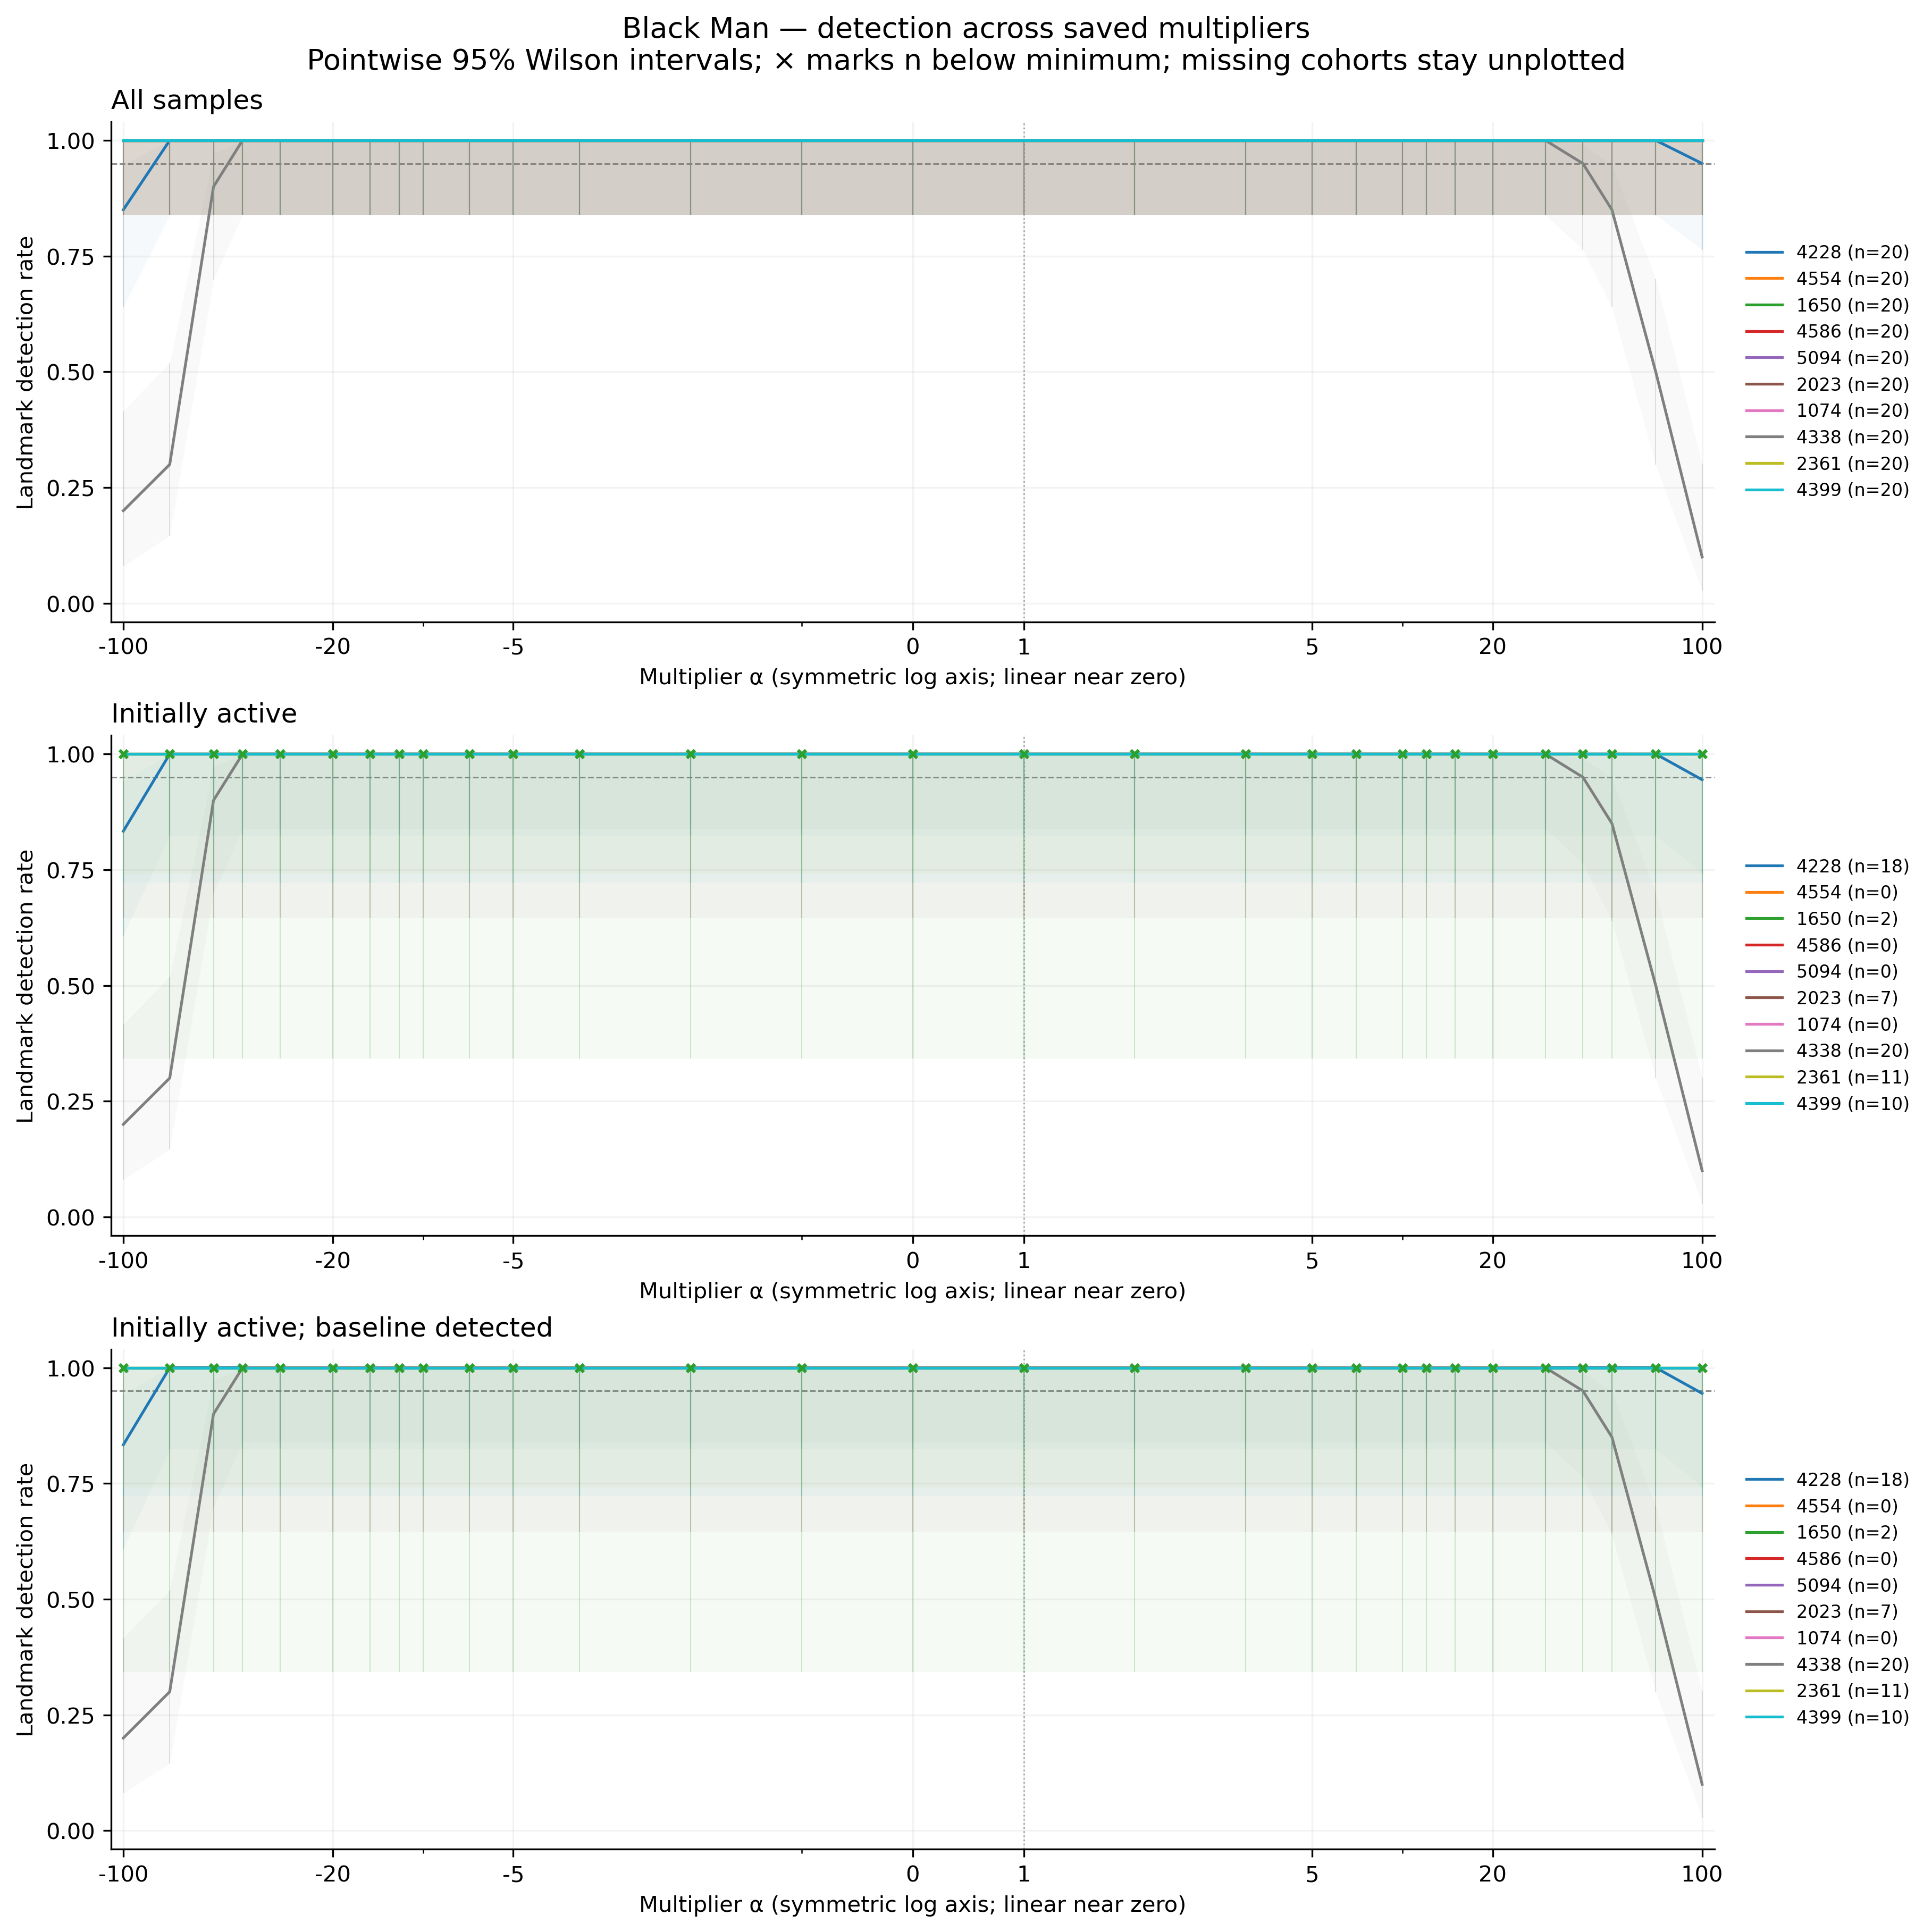

The table this chart was drawn from, first rows:
feature, group, cohort, alpha, n, seed_count, detected, detection_rate, ci_low, ci_high, ci_width, insufficient, status, median_delta_fro_applied, median_relative_delta_fro
4228, black_man, all, -100, 20, 20, 17, 0.85, 0.6396, 0.9476, 0.3081, False, exploratory_sample, 8494, 2.801
4228, black_man, all, -70, 20, 20, 20, 1.0, 0.8389, 1.0, 0.1611, False, exploratory_sample, 5971, 1.969
4228, black_man, all, -50, 20, 20, 20, 1.0, 0.8389, 1.0, 0.1611, False, exploratory_sample, 4289, 1.414
4228, black_man, all, -40, 20, 20, 20, 1.0, 0.8389, 1.0, 0.1611, False, exploratory_sample, 3448, 1.137
4228, black_man, all, -30, 20, 20, 20, 1.0, 0.8389, 1.0, 0.1611, False, exploratory_sample, 2607, 0.8597
4228, black_man, all, -20, 20, 20, 20, 1.0, 0.8389, 1.0, 0.1611, False, exploratory_sample, 1766, 0.5824
4228, black_man, all, -15, 20, 20, 20, 1.0, 0.8389, 1.0, 0.1611, False, exploratory_sample, 1346, 0.4437
4228, black_man, all, -12, 20, 20, 20, 1.0, 0.8389, 1.0, 0.1611, False, exploratory_sample, 1093, 0.3605
4228, black_man, all, -10, 20, 20, 20, 1.0, 0.8389, 1.0, 0.1611, False, exploratory_sample, 925.1, 0.305
4228, black_man, all, -7, 20, 20, 20, 1.0, 0.8389, 1.0, 0.1611, False, exploratory_sample, 672.8, 0.2219
4228, black_man, all, -5, 20, 20, 20, 1.0, 0.8389, 1.0, 0.1611, False, exploratory_sample, 504.6, 0.1664
4228, black_man, all, -3, 20, 20, 20, 1.0, 0.8389, 1.0, 0.1611, False, exploratory_sample, 336.4, 0.1109
4228, black_man, all, -2, 20, 20, 20, 1.0, 0.8389, 1.0, 0.1611, False, exploratory_sample, 252.3, 0.08319
4228, black_man, all, -1, 20, 20, 20, 1.0, 0.8389, 1.0, 0.1611, False, exploratory_sample, 168.2, 0.05546
4228, black_man, all, 0, 20, 20, 20, 1.0, 0.8389, 1.0, 0.1611, False, exploratory_sample, 84.1, 0.02773
4228, black_man, all, 1, 20, 20, 20, 1.0, 0.8389, 1.0, 0.1611, False, exploratory_sample, 0.0, 0.0
4228, black_man, all, 2, 20, 20, 20, 1.0, 0.8389, 1.0, 0.1611, False, exploratory_sample, 84.1, 0.02773
4228, black_man, all, 3, 20, 20, 20, 1.0, 0.8389, 1.0, 0.1611, False, exploratory_sample, 168.2, 0.05546
4228, black_man, all, 5, 20, 20, 20, 1.0, 0.8389, 1.0, 0.1611, False, exploratory_sample, 336.4, 0.1109
4228, black_man, all, 7, 20, 20, 20, 1.0, 0.8389, 1.0, 0.1611, False, exploratory_sample, 504.6, 0.1664
4228, black_man, all, 10, 20, 20, 20, 1.0, 0.8389, 1.0, 0.1611, False, exploratory_sample, 756.9, 0.2496
4228, black_man, all, 12, 20, 20, 20, 1.0, 0.8389, 1.0, 0.1611, False, exploratory_sample, 925.1, 0.305
4228, black_man, all, 15, 20, 20, 20, 1.0, 0.8389, 1.0, 0.1611, False, exploratory_sample, 1177, 0.3882
4228, black_man, all, 20, 20, 20, 20, 1.0, 0.8389, 1.0, 0.1611, False, exploratory_sample, 1598, 0.5269
4228, black_man, all, 30, 20, 20, 20, 1.0, 0.8389, 1.0, 0.1611, False, exploratory_sample, 2439, 0.8042
4228, black_man, all, 40, 20, 20, 20, 1.0, 0.8389, 1.0, 0.1611, False, exploratory_sample, 3280, 1.082
4228, black_man, all, 50, 20, 20, 20, 1.0, 0.8389, 1.0, 0.1611, False, exploratory_sample, 4121, 1.359
4228, black_man, all, 70, 20, 20, 20, 1.0, 0.8389, 1.0, 0.1611, False, exploratory_sample, 5803, 1.913
4228, black_man, all, 100, 20, 20, 19, 0.95, 0.7639, 0.9911, 0.2272, False, exploratory_sample, 8326, 2.745
4554, black_man, all, -100, 20, 20, 20, 1.0, 0.8389, 1.0, 0.1611, False, exploratory_sample, 0.0, 0.0
4554, black_man, all, -70, 20, 20, 20, 1.0, 0.8389, 1.0, 0.1611, False, exploratory_sample, 0.0, 0.0
4554, black_man, all, -50, 20, 20, 20, 1.0, 0.8389, 1.0, 0.1611, False, exploratory_sample, 0.0, 0.0
4554, black_man, all, -40, 20, 20, 20, 1.0, 0.8389, 1.0, 0.1611, False, exploratory_sample, 0.0, 0.0
4554, black_man, all, -30, 20, 20, 20, 1.0, 0.8389, 1.0, 0.1611, False, exploratory_sample, 0.0, 0.0
4554, black_man, all, -20, 20, 20, 20, 1.0, 0.8389, 1.0, 0.1611, False, exploratory_sample, 0.0, 0.0
4554, black_man, all, -15, 20, 20, 20, 1.0, 0.8389, 1.0, 0.1611, False, exploratory_sample, 0.0, 0.0
4554, black_man, all, -12, 20, 20, 20, 1.0, 0.8389, 1.0, 0.1611, False, exploratory_sample, 0.0, 0.0
4554, black_man, all, -10, 20, 20, 20, 1.0, 0.8389, 1.0, 0.1611, False, exploratory_sample, 0.0, 0.0
4554, black_man, all, -7, 20, 20, 20, 1.0, 0.8389, 1.0, 0.1611, False, exploratory_sample, 0.0, 0.0
4554, black_man, all, -5, 20, 20, 20, 1.0, 0.8389, 1.0, 0.1611, False, exploratory_sample, 0.0, 0.0
4554, black_man, all, -3, 20, 20, 20, 1.0, 0.8389, 1.0, 0.1611, False, exploratory_sample, 0.0, 0.0
4554, black_man, all, -2, 20, 20, 20, 1.0, 0.8389, 1.0, 0.1611, False, exploratory_sample, 0.0, 0.0
4554, black_man, all, -1, 20, 20, 20, 1.0, 0.8389, 1.0, 0.1611, False, exploratory_sample, 0.0, 0.0
4554, black_man, all, 0, 20, 20, 20, 1.0, 0.8389, 1.0, 0.1611, False, exploratory_sample, 0.0, 0.0
4554, black_man, all, 1, 20, 20, 20, 1.0, 0.8389, 1.0, 0.1611, False, exploratory_sample, 0.0, 0.0
4554, black_man, all, 2, 20, 20, 20, 1.0, 0.8389, 1.0, 0.1611, False, exploratory_sample, 0.0, 0.0
4554, black_man, all, 3, 20, 20, 20, 1.0, 0.8389, 1.0, 0.1611, False, exploratory_sample, 0.0, 0.0
4554, black_man, all, 5, 20, 20, 20, 1.0, 0.8389, 1.0, 0.1611, False, exploratory_sample, 0.0, 0.0
4554, black_man, all, 7, 20, 20, 20, 1.0, 0.8389, 1.0, 0.1611, False, exploratory_sample, 0.0, 0.0
4554, black_man, all, 10, 20, 20, 20, 1.0, 0.8389, 1.0, 0.1611, False, exploratory_sample, 0.0, 0.0
4554, black_man, all, 12, 20, 20, 20, 1.0, 0.8389, 1.0, 0.1611, False, exploratory_sample, 0.0, 0.0
4554, black_man, all, 15, 20, 20, 20, 1.0, 0.8389, 1.0, 0.1611, False, exploratory_sample, 0.0, 0.0
4554, black_man, all, 20, 20, 20, 20, 1.0, 0.8389, 1.0, 0.1611, False, exploratory_sample, 0.0, 0.0
4554, black_man, all, 30, 20, 20, 20, 1.0, 0.8389, 1.0, 0.1611, False, exploratory_sample, 0.0, 0.0
4554, black_man, all, 40, 20, 20, 20, 1.0, 0.8389, 1.0, 0.1611, False, exploratory_sample, 0.0, 0.0
4554, black_man, all, 50, 20, 20, 20, 1.0, 0.8389, 1.0, 0.1611, False, exploratory_sample, 0.0, 0.0
4554, black_man, all, 70, 20, 20, 20, 1.0, 0.8389, 1.0, 0.1611, False, exploratory_sample, 0.0, 0.0
4554, black_man, all, 100, 20, 20, 20, 1.0, 0.8389, 1.0, 0.1611, False, exploratory_sample, 0.0, 0.0
1650, black_man, all, -100, 20, 20, 20, 1.0, 0.8389, 1.0, 0.1611, False, exploratory_sample, 0.0, 0.0
1650, black_man, all, -70, 20, 20, 20, 1.0, 0.8389, 1.0, 0.1611, False, exploratory_sample, 0.0, 0.0
... 810 more rows
